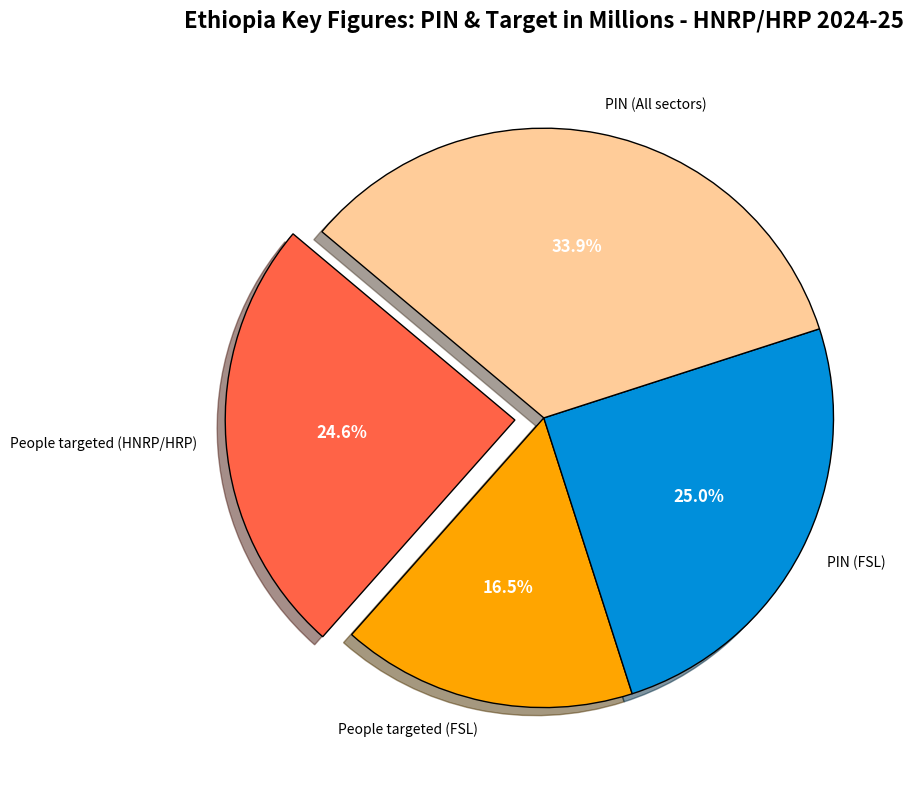

Reproduce this figure in Python.
import matplotlib.pyplot as plt

# Data
categories = [
    'People targeted (HNRP/HRP)', 
    'People targeted (FSL)', 
    'PIN (FSL)', 
    'PIN (All sectors)'
]
values = [
    15.5, 
    10.4, 
    15.8, 
    21.4
]

# Define colors for each segment
colors = ['#ff6347', '#ffa500', '#008FDB', '#ffcc99']

# Create pie chart
plt.figure(figsize=(10, 8))
explode = (0.1, 0, 0, 0)  # Explode the first slice for emphasis
patches, texts, autotexts = plt.pie(
    values, 
    labels=categories, 
    autopct='%1.1f%%', 
    startangle=140, 
    colors=colors, 
    explode=explode, 
    shadow=True, 
    wedgeprops={'edgecolor': 'black'}
)

# Adjust the percentage labels for better readability
for autotext in autotexts:
    autotext.set_color('white')
    autotext.set_fontsize(12)
    autotext.set_weight('bold')

# Add title
plt.title('Ethiopia Key Figures: PIN & Target in Millions - HNRP/HRP 2024-25', fontsize=16, fontweight='bold', pad=20)

# Show plot
plt.tight_layout()
plt.show()
